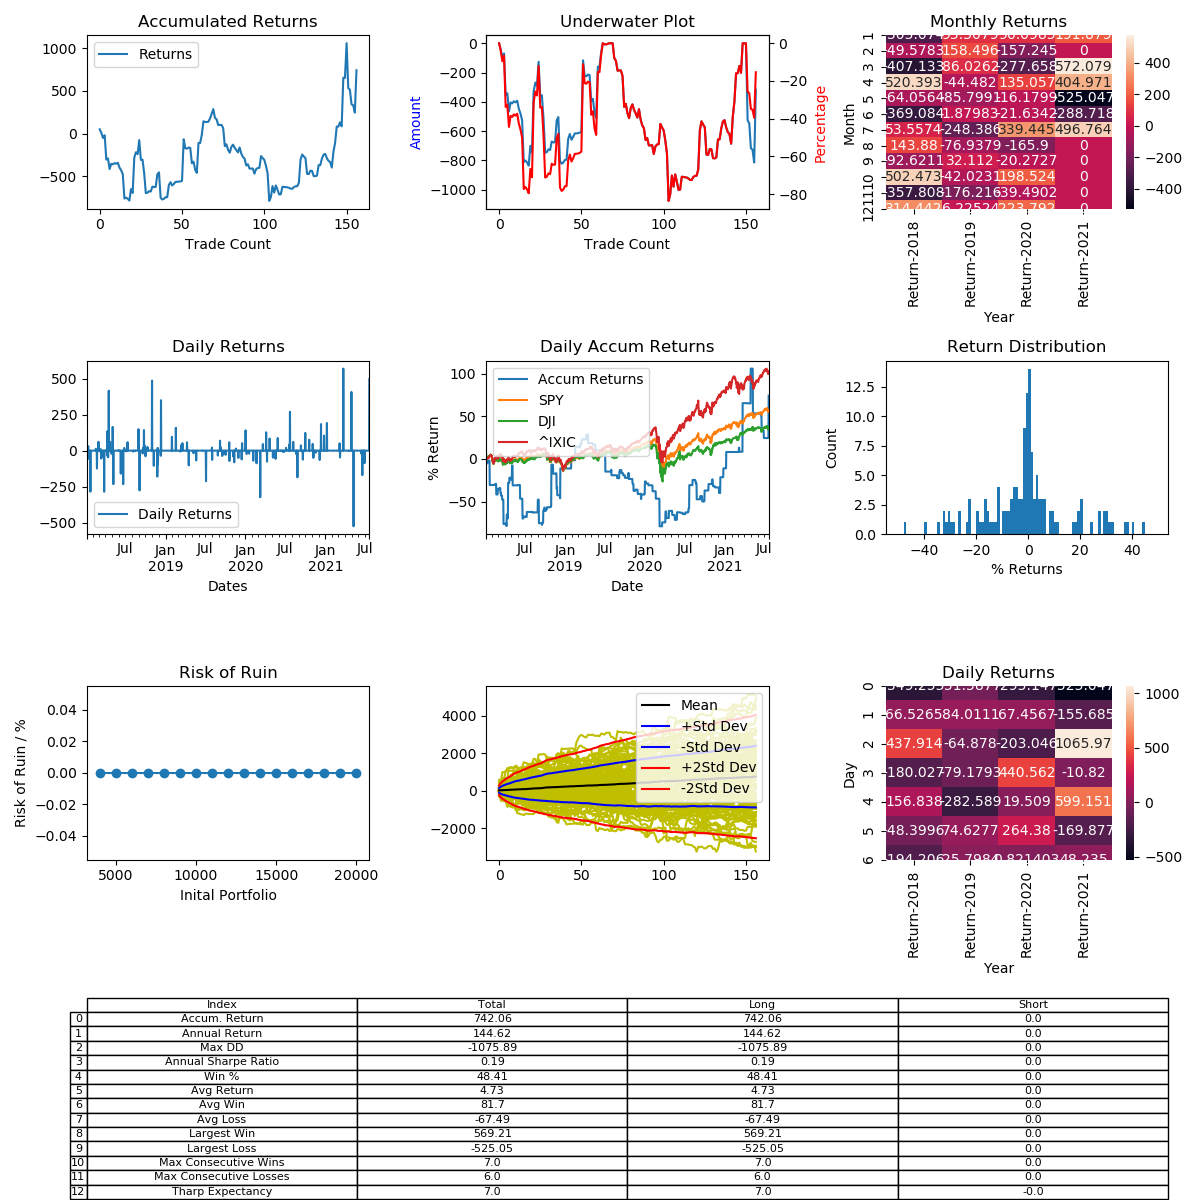

The file beside this chart, header and first rows:
, Entry Time, Exit Time, Symbol, Direction, Entry, Exit
0, 2018-01-06 09:00:00, 2018-01-07 18:00:00, BCHUSD, LONG, 2399, 2518
1, 2018-01-08 02:30:00, 2018-01-09 19:30:00, BCHUSD, LONG, 2501, 2396
2, 2018-01-10 17:30:00, 2018-01-11 08:00:00, BCHUSD, LONG, 2671, 2514
3, 2018-01-13 01:00:00, 2018-01-14 02:00:00, BCHUSD, LONG, 2600, 2680
4, 2018-01-22 09:00:00, 2018-02-09 21:00:00, BCHUSD, LONG, 1774, 1268
5, 2018-02-16 16:00:00, 2018-02-19 22:30:00, BCHUSD, LONG, 1497, 1516
6, 2018-02-22 03:00:00, 2018-02-25 13:00:00, BCHUSD, LONG, 1320, 1156
7, 2018-03-01 01:30:00, 2018-03-01 23:30:00, BCHUSD, LONG, 1209, 1283
8, 2018-03-03 12:30:00, 2018-03-03 18:30:00, BCHUSD, LONG, 1284, 1276
9, 2018-03-03 22:30:00, 2018-03-05 08:00:00, BCHUSD, LONG, 1262, 1280
10, 2018-03-10 00:30:00, 2018-03-10 07:00:00, BCHUSD, LONG, 1069, 1061
11, 2018-03-10 12:30:00, 2018-03-11 13:00:00, BCHUSD, LONG, 1056, 1067
12, 2018-03-12 05:00:00, 2018-03-13 21:30:00, BCHUSD, LONG, 1116, 1054
13, 2018-03-15 09:00:00, 2018-03-18 08:00:00, BCHUSD, LONG, 940.5, 910.0
14, 2018-03-21 02:30:00, 2018-03-23 00:30:00, BCHUSD, LONG, 1055, 1006
15, 2018-03-26 12:00:00, 2018-04-07 06:30:00, BCHUSD, LONG, 885.5, 632.9
16, 2018-04-08 01:30:00, 2018-04-08 10:30:00, BCHUSD, LONG, 642.0, 649
17, 2018-04-08 12:00:00, 2018-04-08 16:30:00, BCHUSD, LONG, 658.9, 650.2
18, 2018-04-08 21:30:00, 2018-04-09 17:00:00, BCHUSD, LONG, 651.0, 636.9
19, 2018-04-10 22:00:00, 2018-04-13 03:30:00, BCHUSD, LONG, 650.4, 738.3
20, 2018-04-13 15:30:00, 2018-04-14 15:30:00, BCHUSD, LONG, 763.5, 728.6
21, 2018-04-16 20:30:00, 2018-04-20 15:00:00, BCHUSD, LONG, 757.0, 1072
22, 2018-04-22 21:30:00, 2018-04-26 14:00:00, BCHUSD, LONG, 1244, 1320
23, 2018-04-30 00:30:00, 2018-04-30 04:30:00, BCHUSD, LONG, 1435, 1403
24, 2018-05-04 04:30:00, 2018-05-06 13:30:00, BCHUSD, LONG, 1468, 1710
25, 2018-05-07 18:30:00, 2018-05-16 19:30:00, BCHUSD, LONG, 1636, 1256
26, 2018-05-31 23:30:00, 2018-06-02 02:30:00, BCHUSD, LONG, 995.0, 998.6
27, 2018-06-10 05:30:00, 2018-06-20 12:00:00, BCHUSD, LONG, 1039, 873.1
28, 2018-06-21 09:30:00, 2018-06-24 08:00:00, BCHUSD, LONG, 881.6, 676.3
29, 2018-06-25 09:00:00, 2018-06-26 06:00:00, BCHUSD, LONG, 748.4, 751.8
30, 2018-06-26 12:00:00, 2018-07-05 08:00:00, BCHUSD, LONG, 746, 760.0
31, 2018-07-05 23:00:00, 2018-07-06 22:00:00, BCHUSD, LONG, 729.9, 726.3
32, 2018-07-11 08:30:00, 2018-08-04 02:30:00, BCHUSD, LONG, 693.5, 734.1
33, 2018-08-06 10:30:00, 2018-08-07 03:30:00, BCHUSD, LONG, 696.6, 692
34, 2018-08-15 21:00:00, 2018-08-16 22:30:00, BCHUSD, LONG, 518.0, 518.9
35, 2018-08-30 06:00:00, 2018-09-04 03:30:00, BCHUSD, LONG, 547.5, 629
36, 2018-09-04 06:00:00, 2018-09-04 12:30:00, BCHUSD, LONG, 627.0, 641
37, 2018-09-04 23:00:00, 2018-09-18 15:00:00, BCHUSD, LONG, 625.5, 439
38, 2018-09-19 03:30:00, 2018-09-19 10:30:00, BCHUSD, LONG, 437.0, 428.4
39, 2018-09-19 17:00:00, 2018-09-20 00:30:00, BCHUSD, LONG, 426.3, 429.7
40, 2018-09-20 04:00:00, 2018-09-20 14:30:00, BCHUSD, LONG, 427, 434.8
41, 2018-09-21 14:00:00, 2018-09-23 23:30:00, BCHUSD, LONG, 488.9, 489.3
42, 2018-09-24 04:30:00, 2018-09-28 06:00:00, BCHUSD, LONG, 489.0, 559.0
43, 2018-09-29 05:00:00, 2018-09-30 02:00:00, BCHUSD, LONG, 518, 535.0
44, 2018-10-01 22:00:00, 2018-10-05 13:30:00, BCHUSD, LONG, 531.2, 510.4
45, 2018-10-06 14:30:00, 2018-10-09 11:00:00, BCHUSD, LONG, 509.0, 518
46, 2018-10-12 03:00:00, 2018-10-12 09:30:00, BCHUSD, LONG, 431.0, 441.7
47, 2018-10-13 09:30:00, 2018-10-13 15:30:00, BCHUSD, LONG, 443.0, 443.3
48, 2018-10-27 20:00:00, 2018-10-28 04:00:00, BCHUSD, LONG, 433.2, 433.9
49, 2018-10-28 06:00:00, 2018-10-29 01:30:00, BCHUSD, LONG, 434.4, 435.9
50, 2018-10-29 21:30:00, 2018-10-30 09:30:00, BCHUSD, LONG, 410.6, 413.4
51, 2018-10-31 09:00:00, 2018-11-07 04:00:00, BCHUSD, LONG, 415.2, 617.3
52, 2018-11-08 05:00:00, 2018-11-13 17:30:00, BCHUSD, LONG, 586.8, 525
53, 2018-11-21 18:00:00, 2018-11-21 18:30:00, BCHUSD, LONG, 248.4, 247.6
54, 2018-11-21 19:30:00, 2018-11-22 02:30:00, BCHUSD, LONG, 247.1, 250.0
55, 2018-11-22 04:00:00, 2018-11-22 09:30:00, BCHUSD, LONG, 249.2, 248.2
56, 2018-11-24 09:30:00, 2018-11-25 14:30:00, BCHUSD, LONG, 206.0, 168.8
57, 2018-11-27 02:00:00, 2018-11-27 07:00:00, BCHUSD, LONG, 175.6, 179
58, 2018-11-27 16:00:00, 2018-12-04 10:30:00, BCHUSD, LONG, 168.6, 152.4
59, 2018-12-10 10:30:00, 2018-12-11 06:00:00, BCHUSD, LONG, 103.5, 99.8
... 97 more rows
